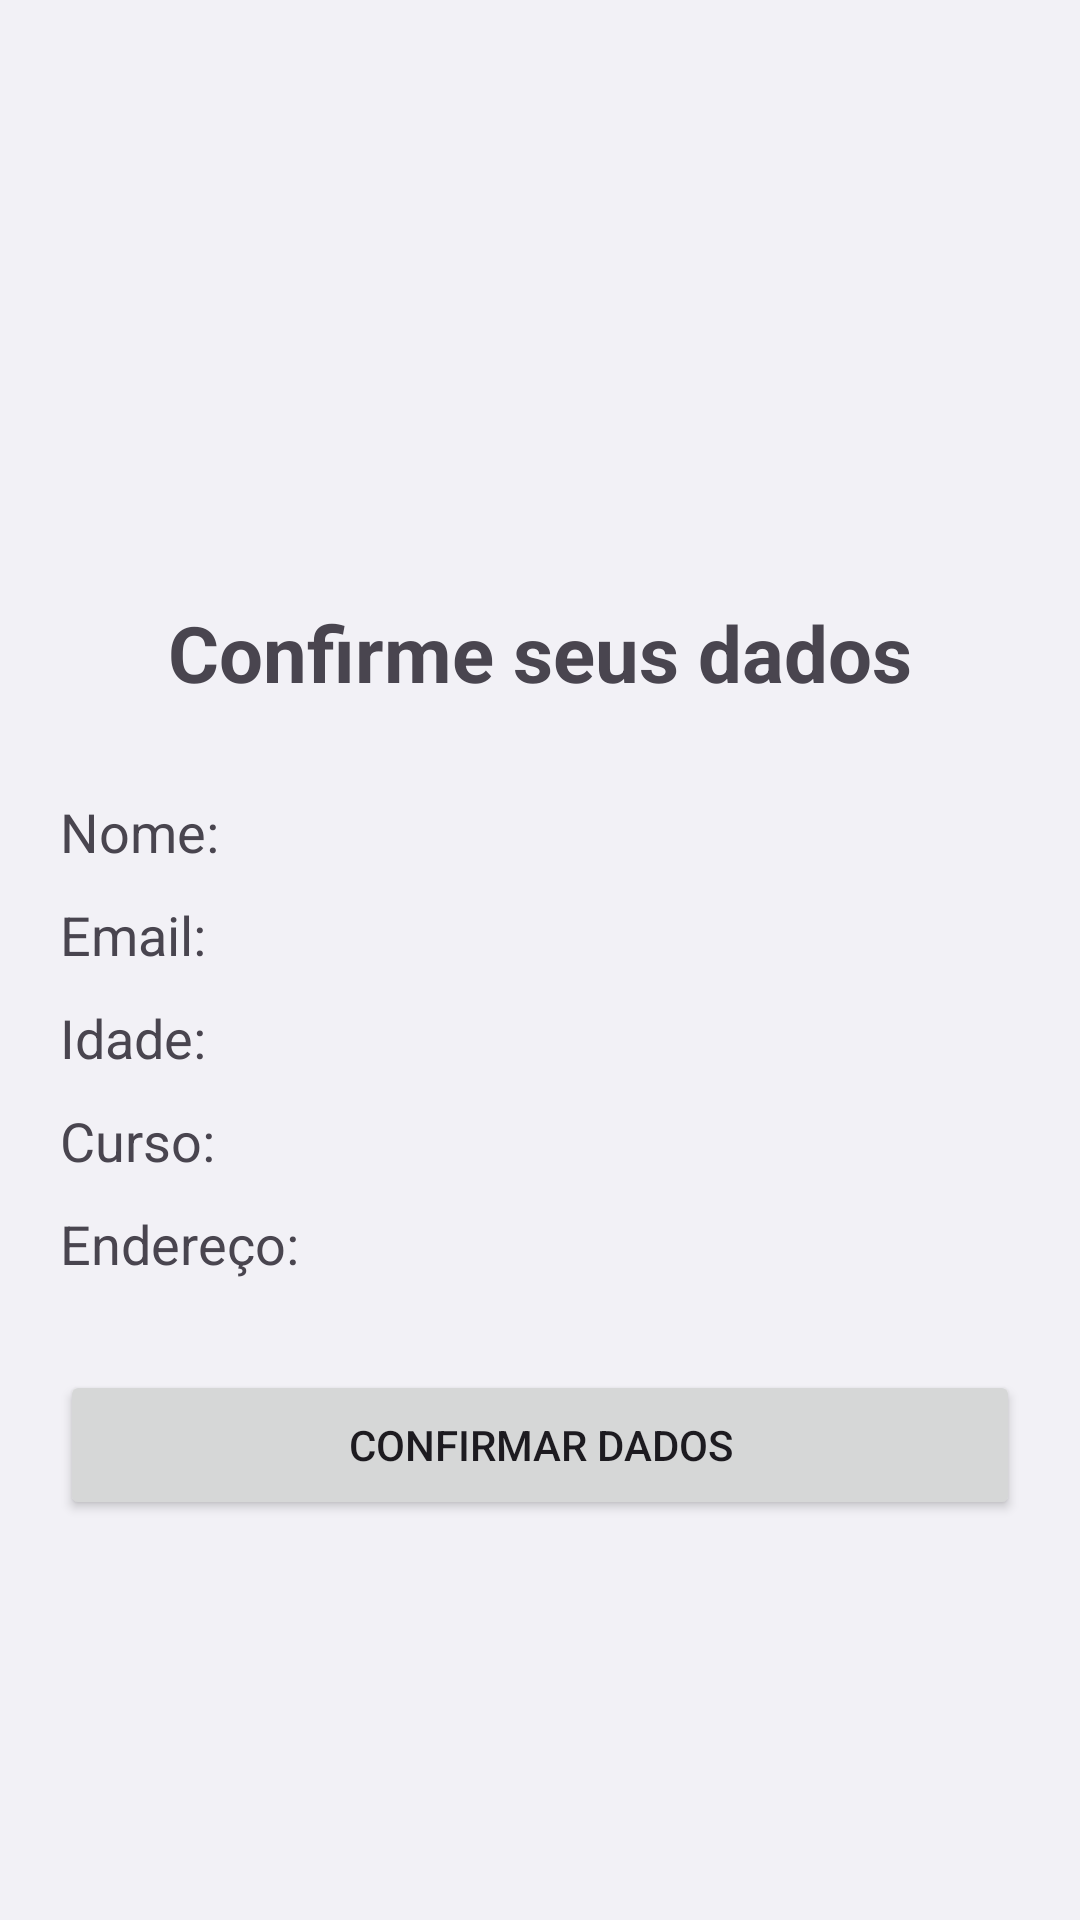

Write the Android layout XML for this screen, with the resource values it uses.
<!-- AndroidManifest.xml: application theme Theme.PassagemParametros -->
<!-- res/layout/activity_confirmar_dados.xml -->
<?xml version="1.0" encoding="utf-8"?>
<LinearLayout xmlns:android="http://schemas.android.com/apk/res/android"
    android:id="@+id/main"
    android:background="#F2F1F6"
    android:layout_width="match_parent"
    android:layout_height="match_parent"
    android:orientation="vertical"
    android:padding="20dp">

    <TextView
        android:layout_width="wrap_content"
        android:layout_height="wrap_content"
        android:text="Confirme seus dados"
        android:textSize="26sp"
        android:textStyle="bold"
        android:layout_gravity="center"
        android:layout_marginTop="180dp"
        android:layout_marginBottom="30dp"/>

    <TextView
        android:id="@+id/txt_nome"
        android:layout_width="wrap_content"
        android:layout_height="wrap_content"
        android:text="Nome:"
        android:textSize="18sp"
        android:layout_marginBottom="10dp"/>

    <TextView
        android:id="@+id/txt_email"
        android:layout_width="wrap_content"
        android:layout_height="wrap_content"
        android:text="Email:"
        android:textSize="18sp"
        android:layout_marginBottom="10dp"/>

    <TextView
        android:id="@+id/txt_idade"
        android:layout_width="wrap_content"
        android:layout_height="wrap_content"
        android:text="Idade:"
        android:textSize="18sp"
        android:layout_marginBottom="10dp"/>

    <TextView
        android:id="@+id/txt_curso"
        android:layout_width="wrap_content"
        android:layout_height="wrap_content"
        android:text="Curso:"
        android:textSize="18sp"
        android:layout_marginBottom="10dp"/>

    <TextView
        android:id="@+id/txt_endereco"
        android:layout_width="wrap_content"
        android:layout_height="wrap_content"
        android:text="Endereço:"
        android:textSize="18sp"
        android:layout_marginBottom="30dp"/>

    <Button
        android:id="@+id/btn_confirmar"
        android:layout_width="match_parent"
        android:layout_height="50dp"
        android:text="Confirmar Dados"/>

</LinearLayout>
<!-- resources referenced by this layout -->
<resources>
  <style name="Theme.PassagemParametros" parent="Base.Theme.PassagemParametros" />
  <style name="Base.Theme.PassagemParametros" parent="Theme.Material3.DayNight.NoActionBar">
          
          
      </style>
</resources>
